Run: headless pygame with SDL's dummy video driver; simulated clock (each Clock.tick advances the game by its frame time, no real sleeping); random seed 0; keys injected as events and as key.get_pressed() state; no mouse input.
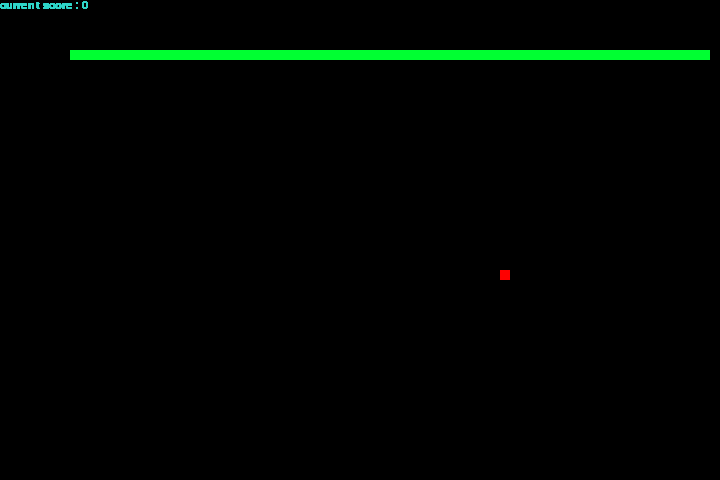
Frame 1 of 4 · flips 1–60 · no input
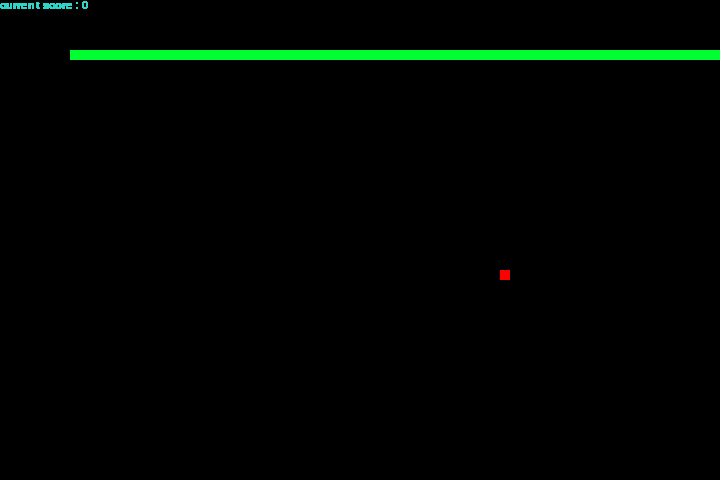
Frame 2 of 4 · flips 61–180 · tapped SPACE, RETURN · held RIGHT (→), D
Frame 3 of 4 · flips 181–300 · held DOWN (↓), S · screen unchanged from frame 2, image omitted
Frame 4 of 4 · flips 301–420 · held LEFT (←), A, UP (↑), W · screen unchanged from frame 3, image omitted

The pygame program that drew these frames:

# Import Libraries
import pygame
import time
import random

# Global Variables
window_x = 720
window_y = 480
black = pygame.Color(0, 0, 0)
green = pygame.Color(0, 255, 50)
red = pygame.Color(255, 0, 0)
orange = pygame.Color(255, 165, 0)
turquoise = pygame.Color(48, 213, 200)
snake_speed = 10
score = 0

pygame.init()
pygame.display.set_caption('Snakes')
game_window = pygame.display.set_mode((window_x, window_y))
fps = pygame.time.Clock()

# defining the snake
snake_position = [100, 50]
snake_body = [[100, 50],[90, 50],[80, 50],[70, 50]]
fruit_position = [random.randrange(1, (window_x//10)) * 10, random.randrange(1, (window_y//10)) * 10]
fruit_spawn = True
direction = 'RIGHT'
change_to = direction

def game_over():
    my_font = pygame.font.SysFont('times new roman', 50)
    game_over_surface = my_font.render('Your Score is : ' + str(score), True, red)
    game_over_rect = game_over_surface.get_rect()
    game_over_rect.midtop = (window_x/2, window_y/4)    
    game_window.blit(game_over_surface, game_over_rect)
    pygame.display.flip()    
    time.sleep(2)
    pygame.quit()    
    quit()

# Task 1: Create a function that displays the score.
# Utilize pygame.font.SysFont(), score_font.render(), score_surface.get_rect(), and game_window.blit() as in game_over()
def show_score(choice, color, font, size):
    my_font = pygame.font.SysFont('impact', 17)
    score_surface = my_font.render('current score : ' + str(score), True, turquoise)
    score_rect = score_surface.get_rect()
    game_window.blit(score_surface, score_rect)

# Main Function
while True:
    for event in pygame.event.get():
        if event.type == pygame.KEYDOWN:
            if event.key == pygame.K_UP:
                change_to = 'UP'
            if event.key == pygame.K_DOWN:
                change_to = 'DOWN'
            if event.key == pygame.K_LEFT:
                change_to = 'LEFT'
            if event.key == pygame.K_RIGHT:
                change_to = 'RIGHT'

    # Task 2: According to the change_to variable, adjust the new snake's position. Up: y - 10; Down: y + 10; Left: x - 10; Right: x + 10
    # ___________ # Position Code Here
    # Change direction to whatever is said in change_to
    # Adjust snake position values
    # snake_position = [100, 50] snake_position[0] -> 100

    if change_to == 'UP' and direction != 'DOWN':
        
        snake_position[1] = snake_position[1] - 10
    if change_to == 'DOWN':
        snake_position[1] = snake_position[1] + 10
    if change_to == 'LEFT':
        snake_position[0] = snake_position[0] - 10
    if change_to == 'RIGHT':
        snake_position[0] = snake_position[0] + 10


    # Snake body growing mechanism
    snake_body.insert(0, list(snake_position))

    # Task 3: Create an if-else statement that will first check if the snake_position equals the fruit position. If so, increment score by 10 and set fruit_spawn to false.
    # If false, remove the last value of the snake list.
    # ______________ # Code Here

    # Task 4: If fruit spawn is false, spawn a new fruit and set fruit_spawn to true
    if not fruit_spawn:
        # ___________ # Code here
        x = 0
    for pos in snake_body:
        pygame.draw.rect(game_window, green, pygame.Rect(pos[0], pos[1], 10, 10))
        
    pygame.draw.rect(game_window, red, pygame.Rect(fruit_position[0], fruit_position[1], 10, 10))

    # Task 5: Create 3 game-over conditions
    # ______________ # Code Here


    show_score(1, turquoise, 'times new roman', 20)    
    pygame.display.update()
    fps.tick(snake_speed)
    
